Image classification data set "data" (KyklyMachine/Coins-mint on GitHub). Class labels (73): 1 chervonets 1923, 1 kopek 1924 to 1925, 1 kopek 1926 to 1935, 1 kopek 1935 to 1936, 1 kopek 1937 to 1946, 1 kopek 1948 to 1956, 1 kopek 1957, 1 kopek 1958, 1 kopek 1961 to 1991, 1 poltinnik 1924 to 1927, 1 ruble 1921 to 1922, 1 ruble 1924, 1 ruble 1958, 1 ruble 1961, 1 ruble 1964 to 1991, 1 ruble 1991, 10 kopeks 1921 to 1923, 10 kopeks 1924 to 1931, 10 kopeks 1931 to 1934, 10 kopeks 1935 to 1936, 10 kopeks 1937 to 1946, 10 kopeks 1948 to 1956, 10 kopeks 1957, 10 kopeks 1958, 10 kopeks 1961 to 1991, 10 rubles 1991 to 1992, 15 kopeks 1921 to 1923, 15 kopeks 1924 to 1931, 15 kopeks 1931 to 1934, 15 kopeks 1935 to 1936, 15 kopeks 1937 to 1946, 15 kopeks 1948 to 1956, 15 kopeks 1957, 15 kopeks 1958, 15 kopeks 1961 to 1991, 2 kopeks 1924 to 1925, 2 kopeks 1926 to 1935, 2 kopeks 1935 to 1936, 2 kopeks 1937 to 1946, 2 kopeks 1948 to 1956, 2 kopeks 1957, 2 kopeks 1958, 2 kopeks 1961 to 1991, 20 kopeks 1921 to 1923, 20 kopeks 1924 to 1931, 20 kopeks 1931 to 1934, 20 kopeks 1935 to 1936, 20 kopeks 1937 to 1946, 20 kopeks 1948 to 1956, 20 kopeks 1957, 20 kopeks 1961 to 1991, 3 kopeks 1924, 3 kopeks 1926 to 1935, 3 kopeks 1935 to 1936, 3 kopeks 1937 to 1946, 3 kopeks 1948 to 1956, 3 kopeks 1957, 3 kopeks 1958, 3 kopeks 1961 to 1991, 5 kopeks 1924, 5 kopeks 1926 to 1935, 5 kopeks 1935 to 1936, 5 kopeks 1937 to 1946, 5 kopeks 1948 to 1956, 5 kopeks 1957, 5 kopeks 1958, 5 kopeks 1961 to 1991, 5 rubles 1991, 50 kopeks 1921 to 1922, 50 kopeks 1961, 50 kopeks 1964 to 1991, 50 kopeks 1991, half kopek 1925 to 1928.

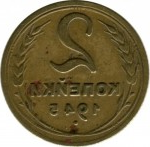
Label: 2 kopeks 1937 to 1946

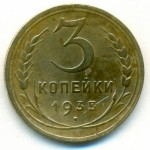
Label: 3 kopeks 1935 to 1936

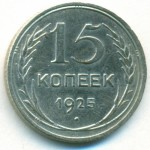
Label: 15 kopeks 1924 to 1931

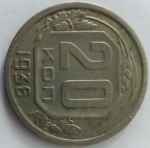
Label: 20 kopeks 1935 to 1936

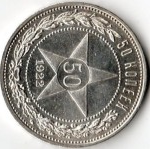
Label: 50 kopeks 1921 to 1922

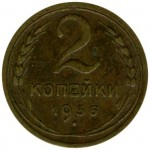
Label: 2 kopeks 1935 to 1936
